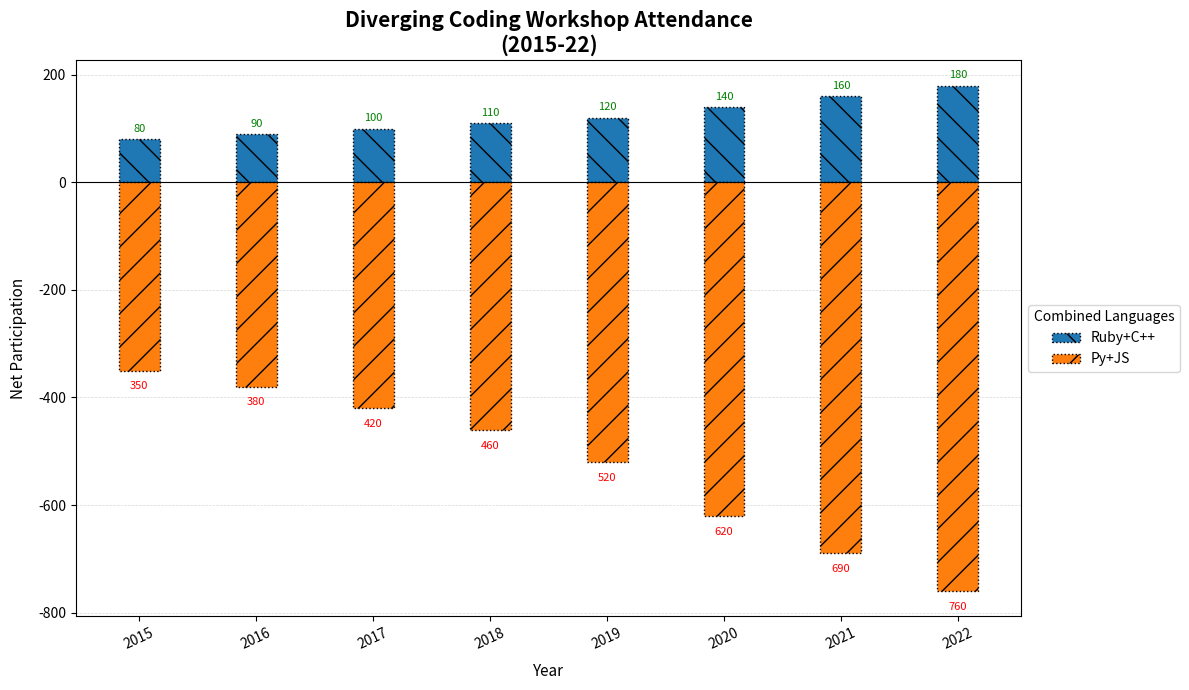

The script that saved this image:
import matplotlib.pyplot as plt
import numpy as np

years = np.array(['2015', '2016', '2017', '2018', '2019', '2020', '2021', '2022'])
languages = ['Ruby+C++', 'Py+JS']
participants = np.array([
    [200, 150, 50, 30],   
    [220, 160, 55, 35],   
    [250, 170, 60, 40],   
    [280, 180, 65, 45],   
    [320, 200, 70, 50],   
    [400, 220, 80, 60],   
    [450, 240, 90, 70],   
    [500, 260, 100, 80],  
])
participants_pro = participants[:, [2, 3]].sum(axis=1)
participants_anti = -participants[:, [0, 1]].sum(axis=1)

fig, ax = plt.subplots(figsize=(12, 7))
half_bar_width = 0.35  

x = np.arange(len(years))

ax.bar(x, participants_pro, width=half_bar_width, label='Ruby+C++', edgecolor='black', linestyle=':', hatch='\\')
ax.bar(x, participants_anti, width=half_bar_width, label='Py+JS', edgecolor='black', linestyle=':', hatch='/')

for i, (pro, anti) in enumerate(zip(participants_pro, participants_anti)):
    ax.text(i, pro + 10, f"{pro}", ha='center', va='bottom', fontsize=8, color='green')
    ax.text(i, anti - 20, f"{-anti}", ha='center', va='top', fontsize=8, color='red')

ax.axhline(0, color='black', linewidth=0.8)

ax.set_xlabel('Year', fontsize=11, labelpad=8)
ax.set_ylabel('Net Participation', fontsize=11, labelpad=8)
ax.set_title('Diverging Coding Workshop Attendance\n(2015-22)', fontsize=15, fontweight='bold')
ax.set_xticks(x)
ax.set_xticklabels(years, rotation=25)
ax.legend(title='Combined Languages', loc='center left', bbox_to_anchor=(1, 0.5))

ax.yaxis.grid(True, linestyle='--', linewidth=0.5, alpha=0.5)
ax.set_axisbelow(True)

plt.tight_layout()
plt.show()
